Run: headless pygame with SDL's dummy video driver; simulated clock (each Clock.tick advances the game by its frame time, no real sleeping); random seed 0; keys injected as events and as key.get_pressed() state; no mouse input.
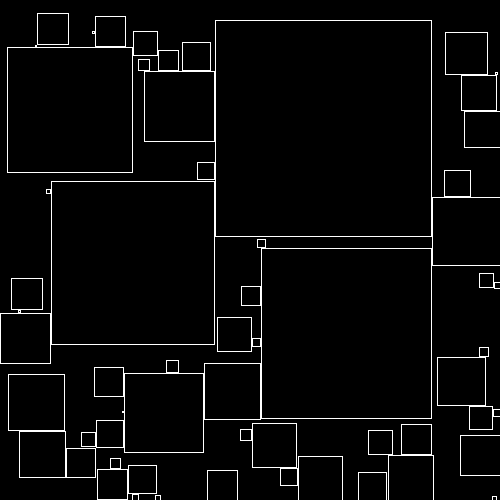
Frame 1 of 4 · flips 1–60 · no input
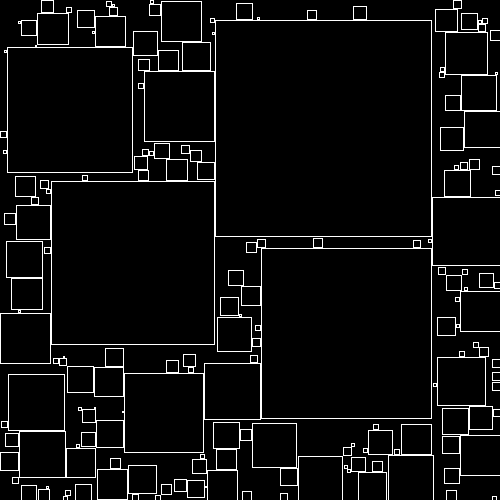
Frame 2 of 4 · flips 61–180 · tapped SPACE, RETURN · held RIGHT (→), D
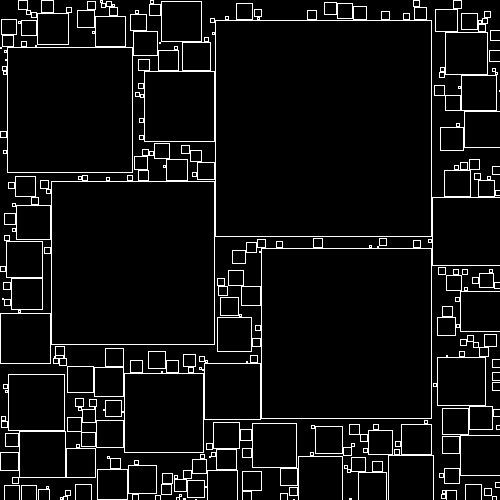
Frame 3 of 4 · flips 181–300 · held DOWN (↓), S
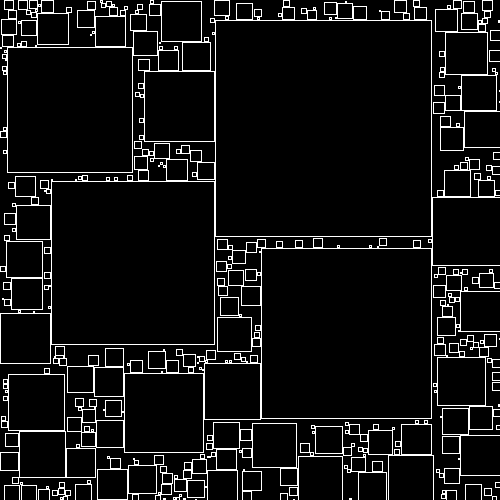
Frame 4 of 4 · flips 301–420 · held LEFT (←), A, UP (↑), W

The pygame program that drew these frames:

# -*- coding: utf-8 -*-
"""
Created on Sat Jun 18 09:04:37 2022

@author: batte
"""

#square packing

import random
import pygame
import sys

class Square:
    
    def __init__(self,x,y,sideLen,):
        self.x = x
        self.y = y
        self.sideLen = sideLen
        
    def overlap(self,other):
        #is the right side to the left of other's left side?
        if self.x + self.sideLen < other.x:
            return False
        #is the bottom side above the top of the other?
        if self.y + self.sideLen < other.y:
            return False
        #is other's right side to the left of our left side?
        if other.x + other.sideLen < self.x:
            return False
        #is other's bottom side above our top side?
        if other.y + other.sideLen < self.y:
            return False
        #I guess we're overlapping
        return True
    
    def draw(self,surface): 
        pygame.draw.rect(surface,(255,255,255),pygame.Rect(self.x,self.y,self.sideLen,self.sideLen),1)

class Holder:
    
    def __init__(self,width,height,surface):
        self.width = width
        self.height = height
        self.surface = surface
        self.allSquares = []
        
    def try_new_square(self):
        newSquare = Square(random.randint(0,self.width),random.randint(0,self.height),random.randint(1,100))
        if newSquare.x + newSquare.sideLen > self.width or newSquare.y + newSquare.sideLen > self.height:
            return False
        for otherSquare in self.allSquares:
            if newSquare.overlap(otherSquare):
                return False
            
        self.allSquares.append(newSquare)
        return True
    
    def try_pack_square(self):
        x,y = random.randint(0,self.width),random.randint(0,self.height)
        side = 1
        
        newSquare = Square(x,y,side)
        
        if newSquare.x + newSquare.sideLen > self.width or newSquare.y + newSquare.sideLen > self.height:
            return False
        for otherSquare in self.allSquares:
            if newSquare.overlap(otherSquare):
                return False
            
        side += 1
        
        while True:
            newSquare = Square(x,y,side)
        
            if newSquare.x + newSquare.sideLen > self.width or newSquare.y + newSquare.sideLen > self.height:
                self.allSquares.append(newSquare)
                return True
            for otherSquare in self.allSquares:
                if newSquare.overlap(otherSquare):
                    self.allSquares.append(newSquare)
                    return True
                
            side += 1
        
    def update(self):
        while not self.try_pack_square():
            pass
    
    def draw(self):
        for square in self.allSquares:
            square.draw(self.surface)
        
        
WIDTH = 500
HEIGHT = 500

squareHolder = Holder(WIDTH,HEIGHT,0)

# for x in range(1,10000):
#     squareHolder.try_new_square()

pygame.init()
screen = pygame.display.set_mode((WIDTH, HEIGHT))
clock = pygame.time.Clock()

squareHolder.surface = screen

while True:
    for event in pygame.event.get():
        if event.type == pygame.QUIT:
            pygame.quit()
            sys.exit()
    
    screen.fill((0,0,0))

    squareHolder.update()
    squareHolder.draw()
    pygame.display.flip()
    clock.tick(50)
